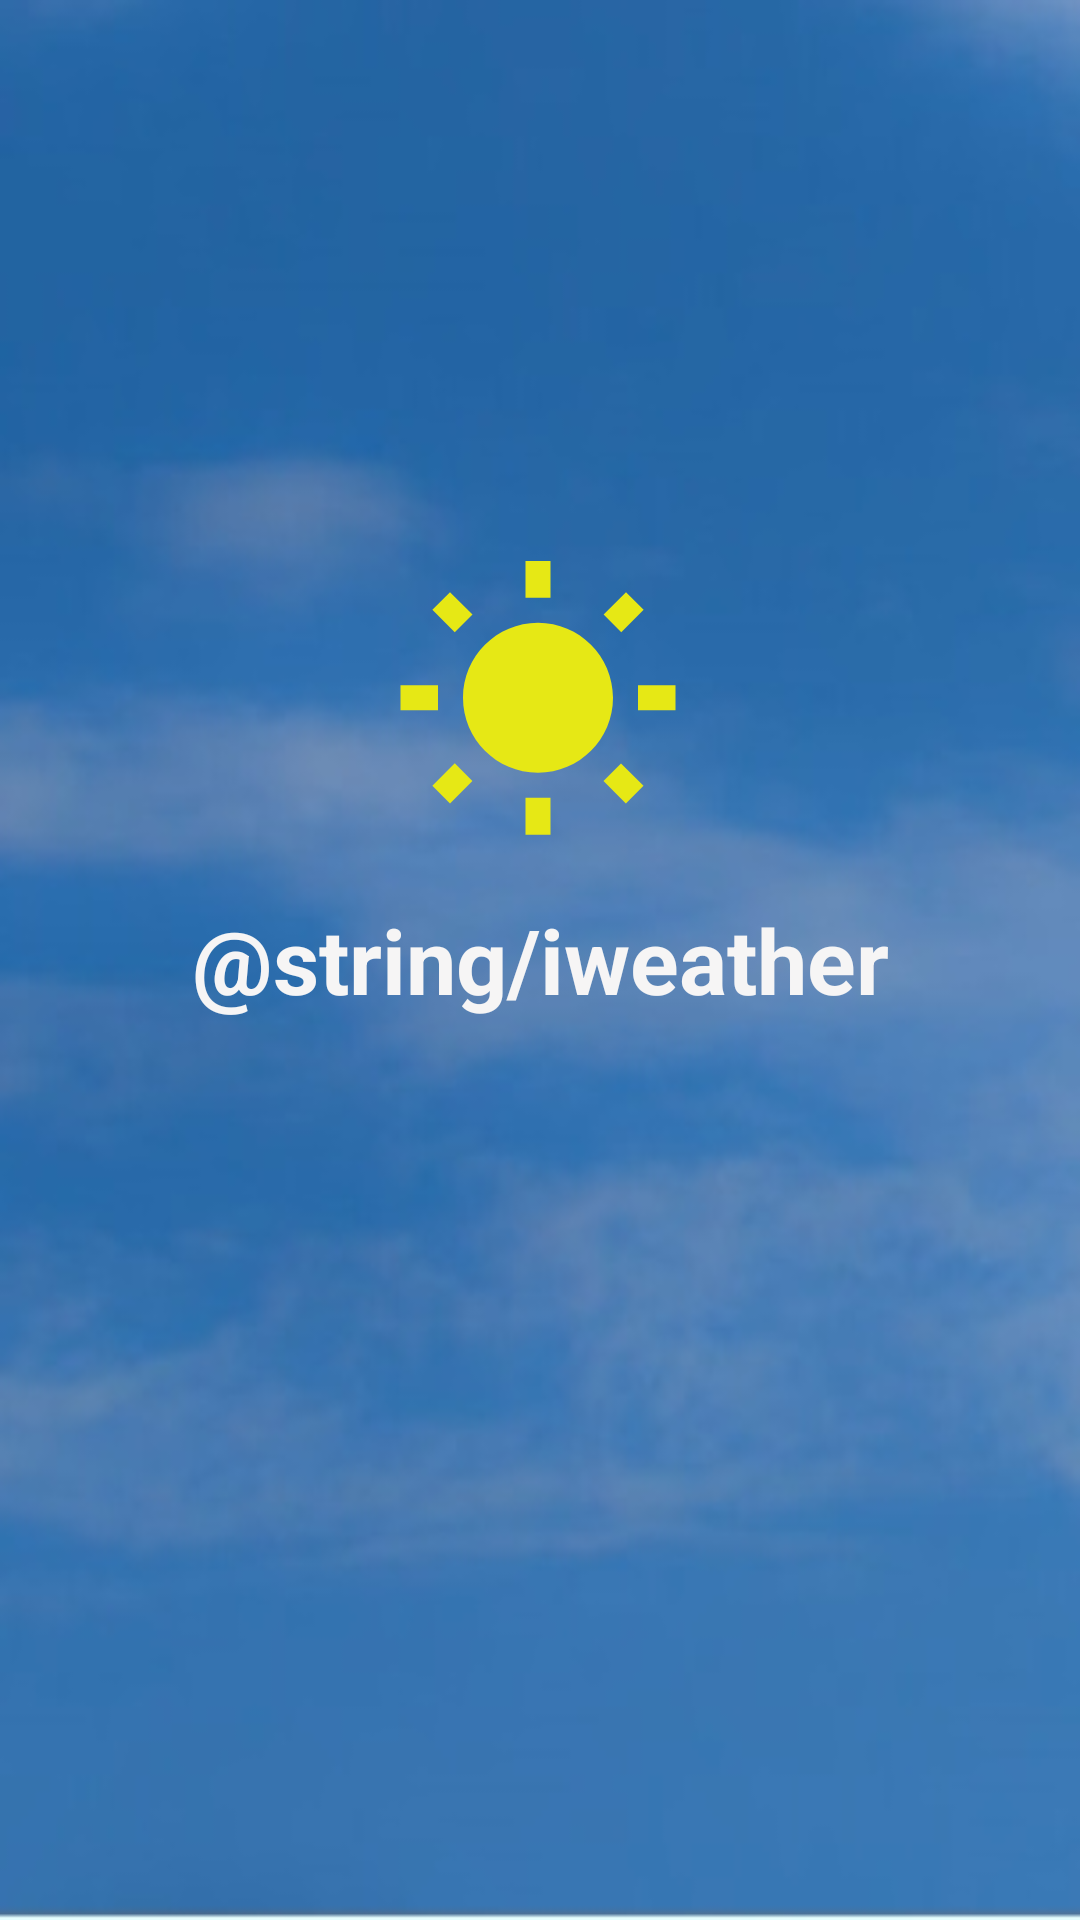

Layout XML and referenced resources for this Android screen:
<!-- AndroidManifest.xml: application theme Theme.ThirdHomeTask -->
<!-- res/layout/activity_start.xml -->
<?xml version="1.0" encoding="utf-8"?>
<androidx.constraintlayout.widget.ConstraintLayout xmlns:android="http://schemas.android.com/apk/res/android"
    xmlns:app="http://schemas.android.com/apk/res-auto"
    xmlns:tools="http://schemas.android.com/tools"
    android:layout_width="match_parent"
    android:id="@+id/start_activity"
    android:layout_height="match_parent"
    android:background="@drawable/sky"
    tools:context=".ScreenActivity">

    <TextView
        android:id="@+id/start_text"
        style="@style/Widget.AppCompat.TextView"
        android:layout_width="match_parent"
        android:layout_height="match_parent"
        android:gravity="center_horizontal|center_vertical"
        android:text="@string/iweather"
        android:textColor="#F6F5F5"
        android:textSize="30sp"
        android:textStyle="bold"
        tools:layout_editor_absoluteX="16dp"
        tools:layout_editor_absoluteY="94dp" />

    <ImageView
        android:id="@+id/sun"
        android:layout_width="wrap_content"
        android:layout_height="wrap_content"
        android:layout_centerHorizontal="true"
        android:contentDescription="@string/sun"
        android:foregroundGravity="center"
        android:scaleType="fitCenter"
        android:src="@drawable/ic_sunny"
        app:layout_constraintBottom_toBottomOf="parent"
        app:layout_constraintEnd_toEndOf="parent"
        app:layout_constraintHorizontal_bias="0.498"
        app:layout_constraintStart_toStartOf="@+id/start_text"
        app:layout_constraintTop_toTopOf="@+id/start_text"
        app:layout_constraintVertical_bias="0.342" />

    <LinearLayout
        android:id="@+id/snackbar_container"
        android:orientation="vertical"
        android:layout_width="match_parent"
        android:layout_height="match_parent"
        app:layout_constraintBottom_toBottomOf="parent"
        app:layout_constraintEnd_toEndOf="parent"
        app:layout_constraintStart_toStartOf="parent"
        app:layout_constraintTop_toTopOf="parent" />

</androidx.constraintlayout.widget.ConstraintLayout>
<!-- resources referenced by this layout -->
<resources>
  <!-- drawable ic_sunny (drawable) -->
  <vector android:alpha="1" android:height="100dp" android:tint="#E6E815"
      android:viewportHeight="24" android:viewportWidth="24"
      android:width="100dp" xmlns:android="http://schemas.android.com/apk/res/android">
      <path android:fillColor="@android:color/white" android:pathData="M6.76,4.84l-1.8,-1.79 -1.41,1.41 1.79,1.79 1.42,-1.41zM4,10.5L1,10.5v2h3v-2zM13,0.55h-2L11,3.5h2L13,0.55zM20.45,4.46l-1.41,-1.41 -1.79,1.79 1.41,1.41 1.79,-1.79zM17.24,18.16l1.79,1.8 1.41,-1.41 -1.8,-1.79 -1.4,1.4zM20,10.5v2h3v-2h-3zM12,5.5c-3.31,0 -6,2.69 -6,6s2.69,6 6,6 6,-2.69 6,-6 -2.69,-6 -6,-6zM11,22.45h2L13,19.5h-2v2.95zM3.55,18.54l1.41,1.41 1.79,-1.8 -1.41,-1.41 -1.79,1.8z"/>
  </vector>
  <!-- drawable sky: png bitmap (drawable, 96816 bytes) -->
  <style name="Theme.ThirdHomeTask" parent="Theme.MaterialComponents.DayNight.NoActionBar">
          
          <item name="colorPrimary">@color/purple_500</item>
          <item name="colorPrimaryVariant">@color/purple_700</item>
          <item name="colorOnPrimary">@color/white</item>
          
          <item name="colorSecondary">@color/teal_200</item>
          <item name="colorSecondaryVariant">@color/teal_700</item>
          <item name="android:statusBarColor" tools:targetApi="l">?attr/colorPrimaryVariant</item>
          <item name="colorOnSecondary">@color/black</item>
          
  
          
      </style>
  <color name="purple_500">#FF6200EE</color>
  <color name="purple_700">#FF3700B3</color>
  <color name="white">#FFFFFFFF</color>
  <color name="teal_200">#FF03DAC5</color>
  <color name="teal_700">#FF018786</color>
  <color name="black">#FF000000</color>
</resources>
